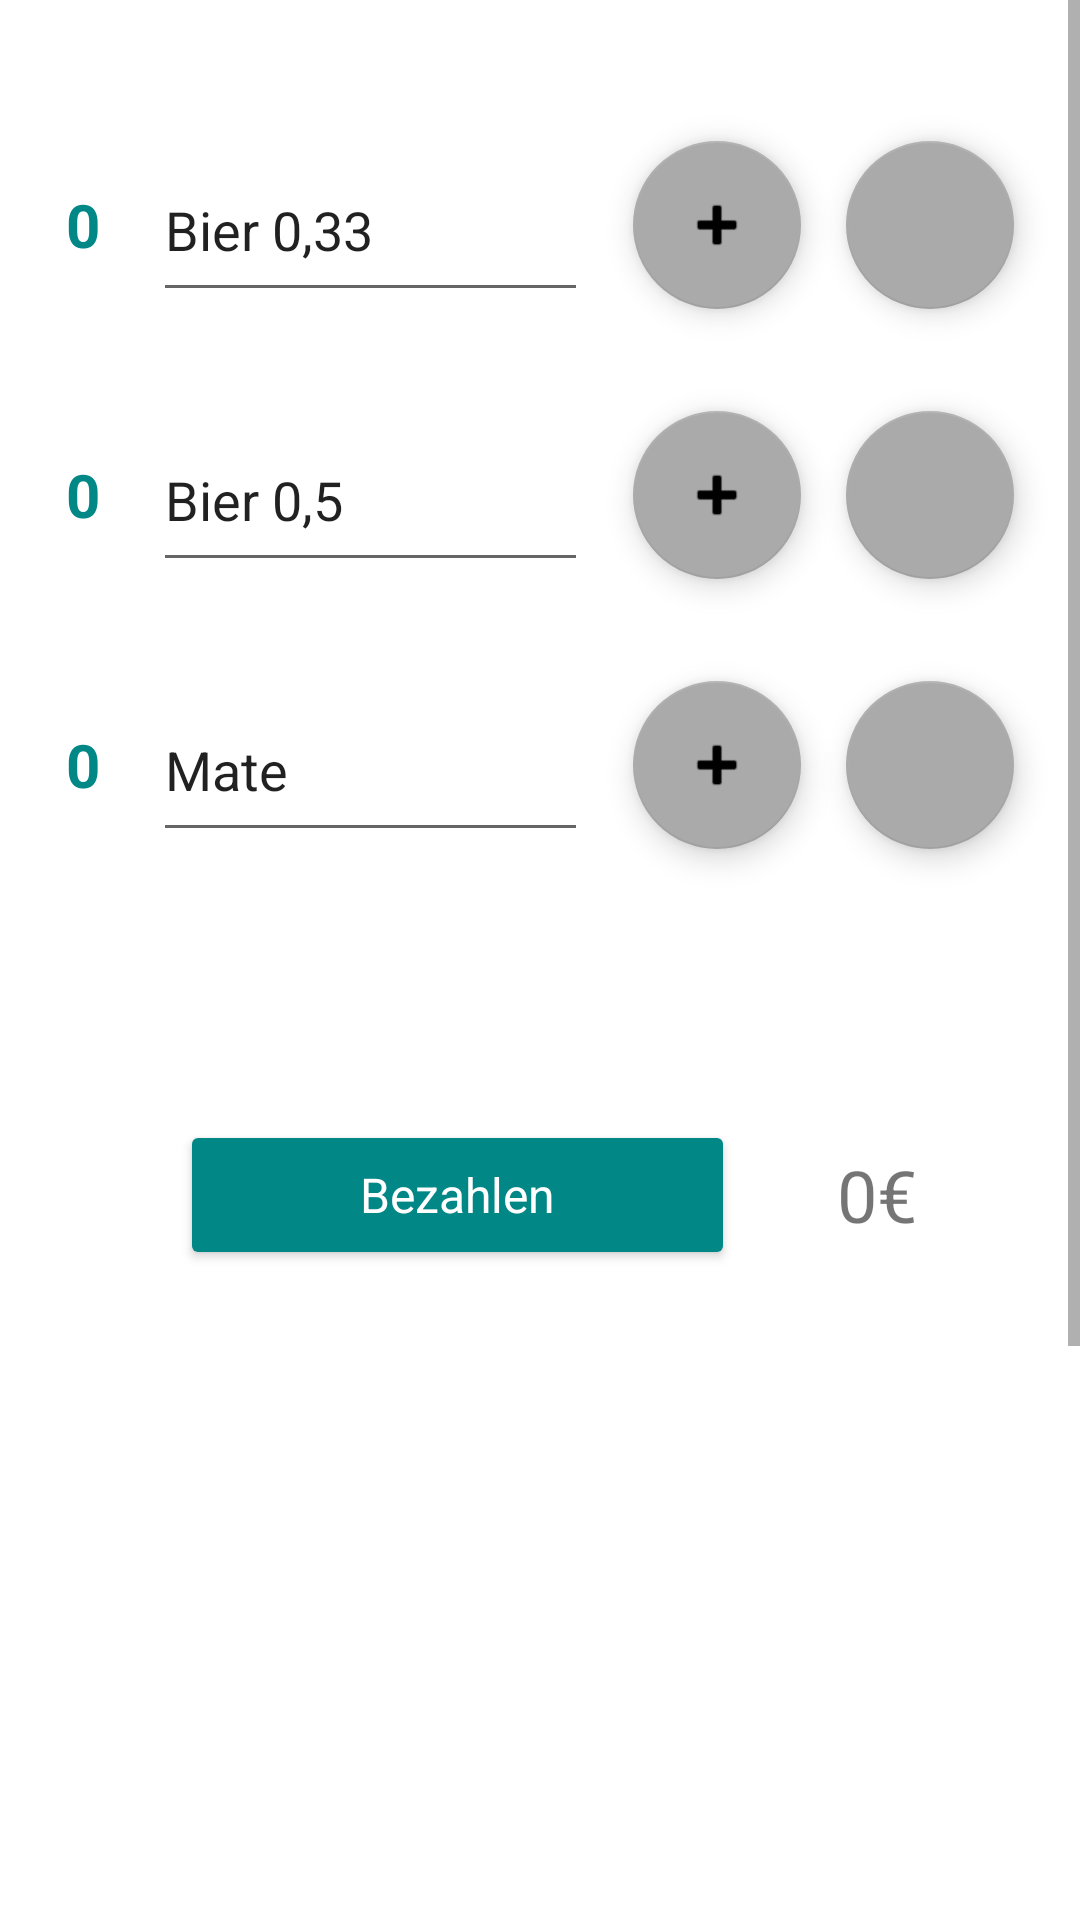

Reconstruct the res/layout file that produces this screen, plus the resources it refers to.
<!-- AndroidManifest.xml: application theme Theme.AlteKneipeApp -->
<!-- res/layout/dashboard_konto_fragment.xml -->
<?xml version="1.0" encoding="utf-8"?>
<FrameLayout xmlns:android="http://schemas.android.com/apk/res/android"
    xmlns:app="http://schemas.android.com/apk/res-auto"
    xmlns:tools="http://schemas.android.com/tools"
    android:id="@+id/fragment_notifications"
    android:layout_width="match_parent"
    android:layout_height="match_parent"
    android:background="@null"
    android:orientation="vertical"
    tools:context="com.ffm.altekneipeapp.dashboard.items.DashboardKontoFragment">

    <ScrollView
        android:layout_width="match_parent"
        android:layout_height="500dp">

        <LinearLayout
            android:layout_width="match_parent"
            android:layout_height="wrap_content"
            android:gravity="center"
            android:orientation="vertical">

            <LinearLayout
                android:id="@+id/drinks_list"
                android:layout_width="match_parent"
                android:layout_height="330dp"
                android:gravity="center"
                android:orientation="vertical"
                android:stretchColumns="*">

                <LinearLayout
                    android:id="@+id/drink0"
                    android:layout_width="411dp"
                    android:layout_height="90dp"
                    android:gravity="center"
                    android:orientation="horizontal">

                    <EditText
                        android:id="@+id/amount_drink0_text"
                        android:layout_width="15dp"
                        android:layout_height="wrap_content"
                        android:layout_weight="0.15"
                        android:background="@null"
                        android:editable="false"
                        android:ems="10"
                        android:inputType="number"
                        android:text="0"
                        android:textColor="?attr/colorPrimaryDark"
                        android:textSize="20sp"
                        android:textStyle="bold" />

                    <EditText
                        android:id="@+id/drink0_label"
                        android:layout_width="3dp"
                        android:layout_height="58dp"
                        android:layout_weight="1.5"
                        android:editable="false"
                        android:ems="10"
                        android:enabled="true"
                        android:inputType="none"
                        android:text="Bier 0,33" />

                    <com.google.android.material.floatingactionbutton.FloatingActionButton
                        android:id="@+id/add_drink0"
                        android:layout_width="wrap_content"
                        android:layout_height="wrap_content"
                        android:layout_margin="15dp"
                        android:layout_weight="0.5"
                        android:clickable="true"
                        android:src="@android:drawable/ic_input_add"
                        app:backgroundTint="@android:color/darker_gray" />

                    <com.google.android.material.floatingactionbutton.FloatingActionButton
                        android:id="@+id/sub_drink0"
                        android:layout_width="wrap_content"
                        android:layout_height="wrap_content"
                        android:layout_weight="0.5"
                        android:clickable="true"
                        android:src="@drawable/ic_minus"
                        app:backgroundTint="@android:color/darker_gray" />

                </LinearLayout>

                <LinearLayout
                    android:id="@+id/drink1"
                    android:layout_width="411dp"
                    android:layout_height="90dp"
                    android:gravity="center"
                    android:orientation="horizontal">

                    <EditText
                        android:id="@+id/amount_drink1_text"
                        android:layout_width="15dp"
                        android:layout_height="wrap_content"
                        android:layout_weight="0.15"
                        android:background="@null"
                        android:editable="false"
                        android:ems="10"
                        android:inputType="number"
                        android:text="0"
                        android:textColor="?attr/colorPrimaryDark"
                        android:textSize="20sp"
                        android:textStyle="bold" />

                    <EditText
                        android:id="@+id/drink1_label"
                        android:layout_width="3dp"
                        android:layout_height="58dp"
                        android:layout_weight="1.5"
                        android:editable="false"
                        android:ems="10"
                        android:inputType="none"
                        android:text="Bier 0,5" />

                    <com.google.android.material.floatingactionbutton.FloatingActionButton
                        android:id="@+id/add_drink1"
                        android:layout_width="wrap_content"
                        android:layout_height="wrap_content"
                        android:layout_margin="15dp"
                        android:layout_weight="0.5"
                        android:clickable="true"
                        android:src="@android:drawable/ic_input_add"
                        app:backgroundTint="@android:color/darker_gray" />

                    <com.google.android.material.floatingactionbutton.FloatingActionButton
                        android:id="@+id/sub_drink1"
                        android:layout_width="wrap_content"
                        android:layout_height="wrap_content"
                        android:layout_weight="0.5"
                        android:clickable="true"
                        android:src="@drawable/ic_minus"
                        app:backgroundTint="@android:color/darker_gray" />

                </LinearLayout>

                <LinearLayout
                    android:id="@+id/drink2"
                    android:layout_width="411dp"
                    android:layout_height="90dp"
                    android:gravity="center"
                    android:orientation="horizontal">

                    <EditText
                        android:id="@+id/amount_drink2_text"
                        android:layout_width="15dp"
                        android:layout_height="wrap_content"
                        android:layout_weight="0.15"
                        android:background="@null"
                        android:editable="false"
                        android:ems="10"
                        android:inputType="number"
                        android:text="0"
                        android:textColor="?attr/colorPrimaryDark"
                        android:textSize="20sp"
                        android:textStyle="bold" />

                    <EditText
                        android:id="@+id/drink2_label"
                        android:layout_width="3dp"
                        android:layout_height="58dp"
                        android:layout_weight="1.5"
                        android:editable="false"
                        android:ems="10"
                        android:inputType="none"
                        android:text="Mate" />

                    <com.google.android.material.floatingactionbutton.FloatingActionButton
                        android:id="@+id/add_drink2"
                        android:layout_width="wrap_content"
                        android:layout_height="wrap_content"
                        android:layout_margin="15dp"
                        android:layout_weight="0.5"
                        android:clickable="true"
                        android:src="@android:drawable/ic_input_add"
                        app:backgroundTint="@android:color/darker_gray" />

                    <com.google.android.material.floatingactionbutton.FloatingActionButton
                        android:id="@+id/sub_drink2"
                        android:layout_width="wrap_content"
                        android:layout_height="wrap_content"
                        android:layout_weight="0.5"
                        android:clickable="true"
                        android:src="@drawable/ic_minus"
                        app:backgroundTint="@android:color/darker_gray" />

                </LinearLayout>

            </LinearLayout>

            <LinearLayout
                android:layout_width="match_parent"
                android:layout_height="117dp"
                android:layout_gravity="center"
                android:layout_marginStart="40dp"
                android:layout_marginLeft="40dp"
                android:layout_marginTop="10dp"
                android:layout_marginEnd="40dp"
                android:layout_marginRight="40dp"
                android:layout_marginBottom="100dp"
                android:orientation="horizontal">

                <Button
                    android:id="@+id/btn_pay"
                    android:layout_width="185dp"
                    android:layout_height="50dp"
                    android:layout_gravity="center"
                    android:layout_marginStart="20dp"
                    android:layout_marginLeft="20dp"
                    android:layout_marginEnd="20dp"
                    android:layout_marginRight="20dp"
                    android:fontFamily="sans-serif"
                    android:scrollbarTrackVertical="@android:drawable/editbox_background"
                    android:text="Bezahlen"
                    android:textAppearance="@style/TextAppearance.AppCompat.Large"
                    android:textColor="@color/white"
                    android:textSize="16sp"
                    android:typeface="sans"
                    android:visibility="visible"
                    app:backgroundTint="?attr/colorPrimaryDark" />

                <TextView
                    android:id="@+id/amount_pay"
                    android:layout_width="wrap_content"
                    android:layout_height="50dp"
                    android:layout_gravity="center"
                    android:layout_weight="1"
                    android:gravity="center"
                    android:text="0€"
                    android:textSize="24sp" />

            </LinearLayout>

        </LinearLayout>
    </ScrollView>

</FrameLayout>
<!-- resources referenced by this layout -->
<resources>
  <style name="Theme.AlteKneipeApp" parent="Theme.AppCompat.Light.NoActionBar">
          
          <item name="colorPrimary">@color/teal_200</item>
          <item name="colorPrimaryDark">@color/teal_700</item>
          <item name="colorPrimaryVariant">@color/teal_700</item>
  
          
          <item name="colorSecondary">@color/purple_700</item>
          <item name="colorSecondaryVariant">@color/purple_500</item>
          <item name="colorOnSecondary">@color/black</item>
          
          <item name="android:statusBarColor">@android:color/transparent</item>
          
  
  
          
          <item name="colorAccent">@color/white</item>
  
          <item name="windowActionBar">false</item>
          <item name="windowNoTitle">true</item>
      </style>
  <!-- not gathered from this repository: default colours our renderer supplied (Android Studio template values) -->
  <color name="purple_500">#FF6200EE</color>
  <color name="purple_700">#FF3700B3</color>
  <color name="teal_200">#FF03DAC5</color>
  <color name="teal_700">#FF018786</color>
  <color name="black">#FF000000</color>
  <color name="white">#FFFFFFFF</color>
</resources>
